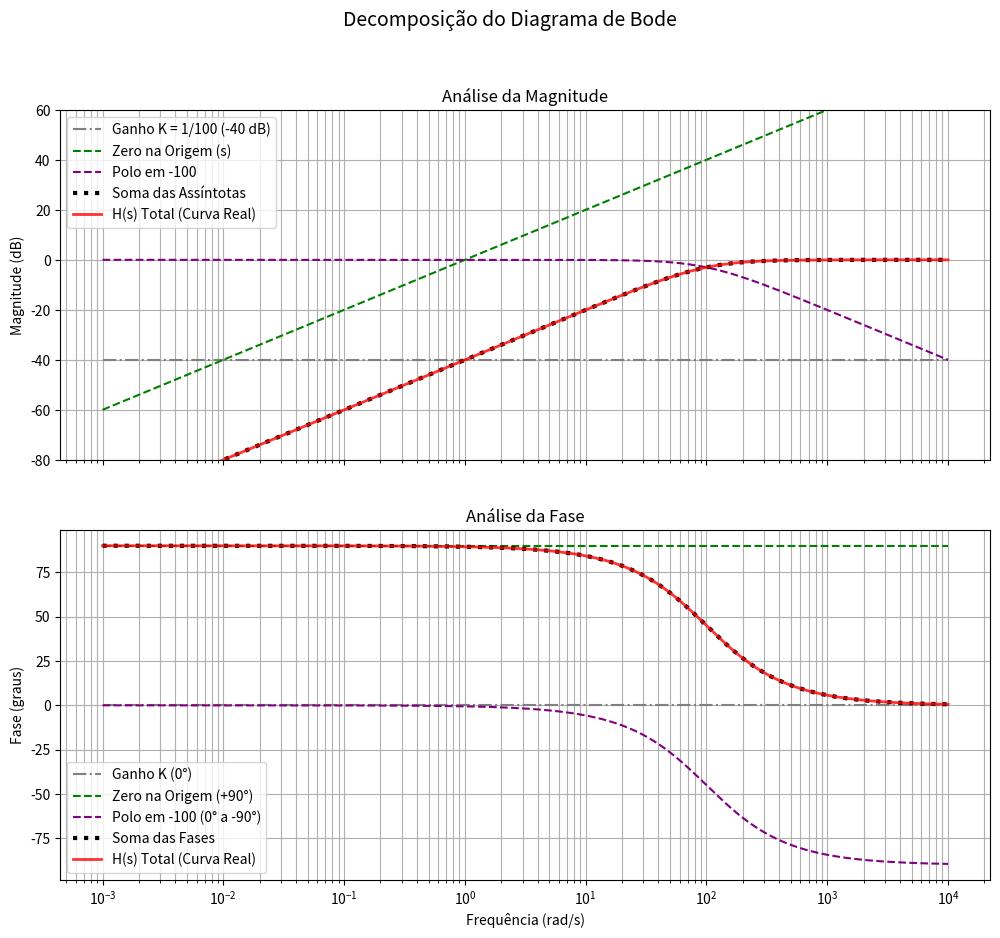

Recreate this plot in Python.
import numpy as np
import matplotlib.pyplot as plt
from scipy import signal

# ---  Definição da Função de Transferência e seus Componentes ---

# H(s) Total = s / (s + 100)
sistema_total = signal.TransferFunction([1, 0], [1, 100])

# Componente 1: Ganho Constante, K = 1/100
sistema_K = signal.TransferFunction([1], [100])

# Componente 2: Zero na origem, H_zero(s) = s
sistema_Z = signal.TransferFunction([1, 0], [1])

# Componente 3: Polo normalizado em 100 rad/s, H_polo(s) = 100 / (s + 100)
sistema_P = signal.TransferFunction([100], [1, 100])


# --- Dados do Diagrama de Bode ---
frequencias = np.logspace(-3, 4, 1000)

w, mag_total, phase_total = signal.bode(sistema_total, w=frequencias)
w, mag_K, phase_K = signal.bode(sistema_K, w=frequencias)
w, mag_Z, phase_Z = signal.bode(sistema_Z, w=frequencias)
w, mag_P, phase_P = signal.bode(sistema_P, w=frequencias)


# --- 3. Soma manual dos componentes (em dB e graus) ---
mag_soma = mag_K + mag_Z + mag_P
phase_soma = phase_K + phase_Z + phase_P


# --- 4. Plotagem do Gráfico Combinado ---
fig, (ax1, ax2) = plt.subplots(2, 1, figsize=(12, 10), sharex=True)
fig.suptitle("Decomposição do Diagrama de Bode", fontsize=14)

# --- Gráfico da Magnitude ---
ax1.semilogx(w, mag_K, linestyle='-.', color='gray', label='Ganho K = 1/100 (-40 dB)')
ax1.semilogx(w, mag_Z, linestyle='--', color='green', label='Zero na Origem (s)')
ax1.semilogx(w, mag_P, linestyle='--', color='purple', label='Polo em -100')
ax1.semilogx(w, mag_soma, linestyle=':', color='black', linewidth=3, label='Soma das Assíntotas')
ax1.semilogx(w, mag_total, color='red', linewidth=2, alpha=0.8, label='H(s) Total (Curva Real)')
ax1.set_ylabel('Magnitude (dB)')
ax1.set_title('Análise da Magnitude')
ax1.grid(True, which='both')
ax1.legend()
ax1.set_ylim(-80, 60) # Ajustando o zoom do eixo Y

# --- Gráfico da Fase ---
ax2.semilogx(w, phase_K, linestyle='-.', color='gray', label='Ganho K (0°)')
ax2.semilogx(w, phase_Z, linestyle='--', color='green', label='Zero na Origem (+90°)')
ax2.semilogx(w, phase_P, linestyle='--', color='purple', label='Polo em -100 (0° a -90°)')
ax2.semilogx(w, phase_soma, linestyle=':', color='black', linewidth=3, label='Soma das Fases')
ax2.semilogx(w, phase_total, color='red', linewidth=2, alpha=0.8, label='H(s) Total (Curva Real)')
ax2.set_xlabel('Frequência (rad/s)')
ax2.set_ylabel('Fase (graus)')
ax2.set_title('Análise da Fase')
ax2.grid(True, which='both')
ax2.legend()

plt.show()